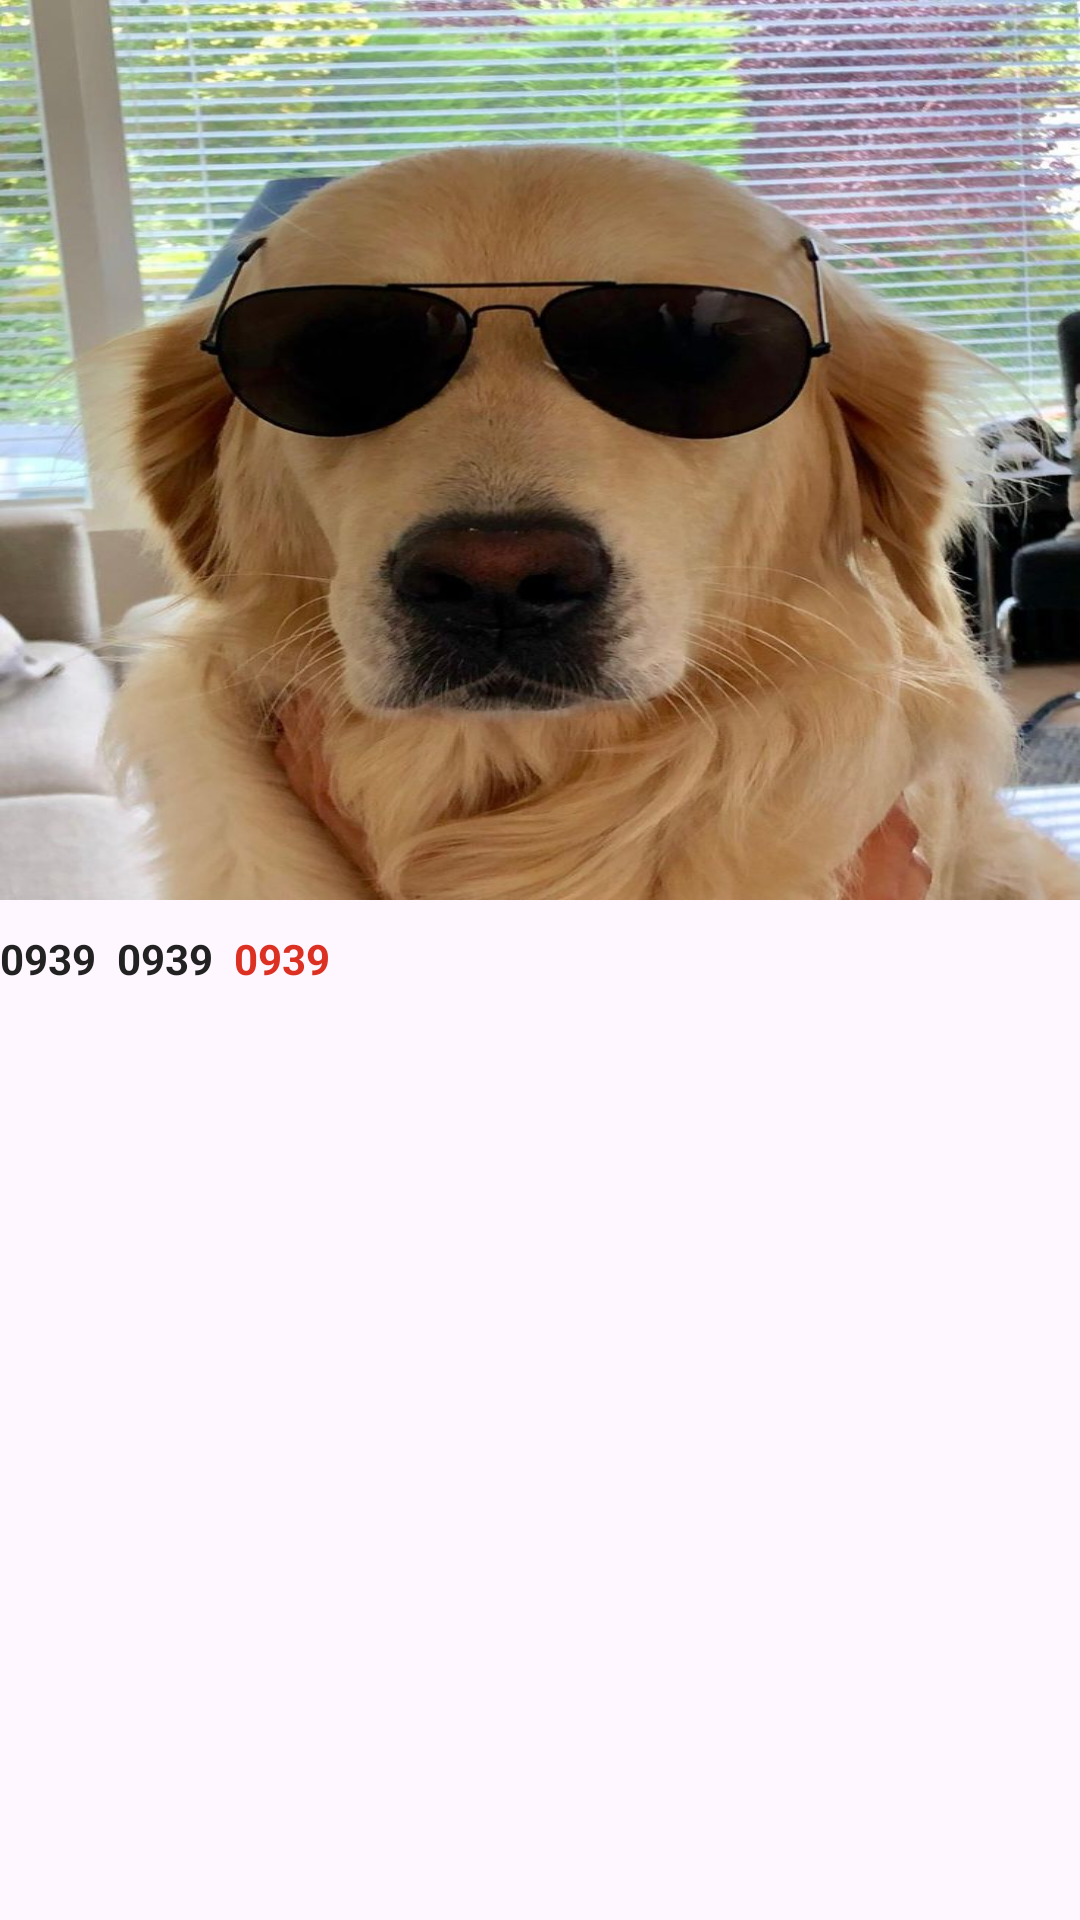

Here is an Android app screen rendered from its layout file. Give the layout XML and the strings, colors and styles it references.
<!-- AndroidManifest.xml: application theme Theme.Trendy -->
<!-- res/layout/product_item_viewholder_for_grid_layout.xml -->
<?xml version="1.0" encoding="utf-8"?>
<androidx.appcompat.widget.LinearLayoutCompat xmlns:android="http://schemas.android.com/apk/res/android"
    android:layout_marginTop="15dp"
    android:layout_marginBottom="5dp"
    android:layout_marginHorizontal="10dp"
    android:orientation="vertical"
    android:layout_width="match_parent"
    android:layout_height="wrap_content">
    <ImageView
        android:id="@+id/productImageGrid"
        android:layout_width="match_parent"
        android:layout_height="300dp"
        android:src="@drawable/test_data"
        android:scaleType="fitXY"/>
    <androidx.appcompat.widget.LinearLayoutCompat
        android:layout_marginVertical="10dp"
        android:orientation="horizontal"
        android:layout_width="match_parent"
        android:layout_height="wrap_content">
        <TextView
            android:id="@+id/original_priceGrid"
            android:textSize="14sp"
            android:text="0939"
            android:maxLines="1"
            android:ellipsize="end"
            android:textStyle="bold"
            android:textColor="@color/secondary"
            android:layout_width="wrap_content"
            android:layout_height="wrap_content"/>
        <TextView
            android:id="@+id/discountPerceGrid"
            android:layout_marginStart="7dp"
            android:textSize="14sp"
            android:text="0939"
            android:maxLines="1"
            android:ellipsize="end"
            android:textStyle="bold"
            android:textColor="@color/secondary"
            android:layout_width="wrap_content"
            android:layout_height="wrap_content"/>
        <TextView
            android:id="@+id/afterDiscountPriceGrid"
            android:textSize="14sp"
            android:layout_marginStart="7dp"
            android:text="0939"
            android:maxLines="1"
            android:ellipsize="end"
            android:textStyle="bold"
            android:textColor="@color/buttonColor"
            android:layout_width="wrap_content"
            android:layout_height="wrap_content"/>
    </androidx.appcompat.widget.LinearLayoutCompat>

    <TextView
        android:id="@+id/productNameGrid"
        android:textSize="14sp"
        android:textStyle="normal"
        android:textColor="@color/secondary"
        android:maxLines="2"
        android:layout_marginEnd="5dp"
        android:ellipsize="end"
        android:layout_width="wrap_content"
        android:layout_height="wrap_content"/>

    <androidx.recyclerview.widget.RecyclerView
        android:layout_marginVertical="10dp"
        android:id="@+id/availableColorRec"
        android:layout_width="match_parent"
        android:layout_height="wrap_content"/>


</androidx.appcompat.widget.LinearLayoutCompat>
<!-- resources referenced by this layout -->
<resources>
  <color name="buttonColor">#DB3022</color>
  <color name="secondary">#222222</color>
  <!-- drawable test_data: jpeg bitmap (drawable, 102820 bytes) -->
  <style name="Theme.Trendy" parent="Base.Theme.Trendy" />
  <style name="Base.Theme.Trendy" parent="Theme.Material3.DayNight.NoActionBar">
          
          
      </style>
</resources>
